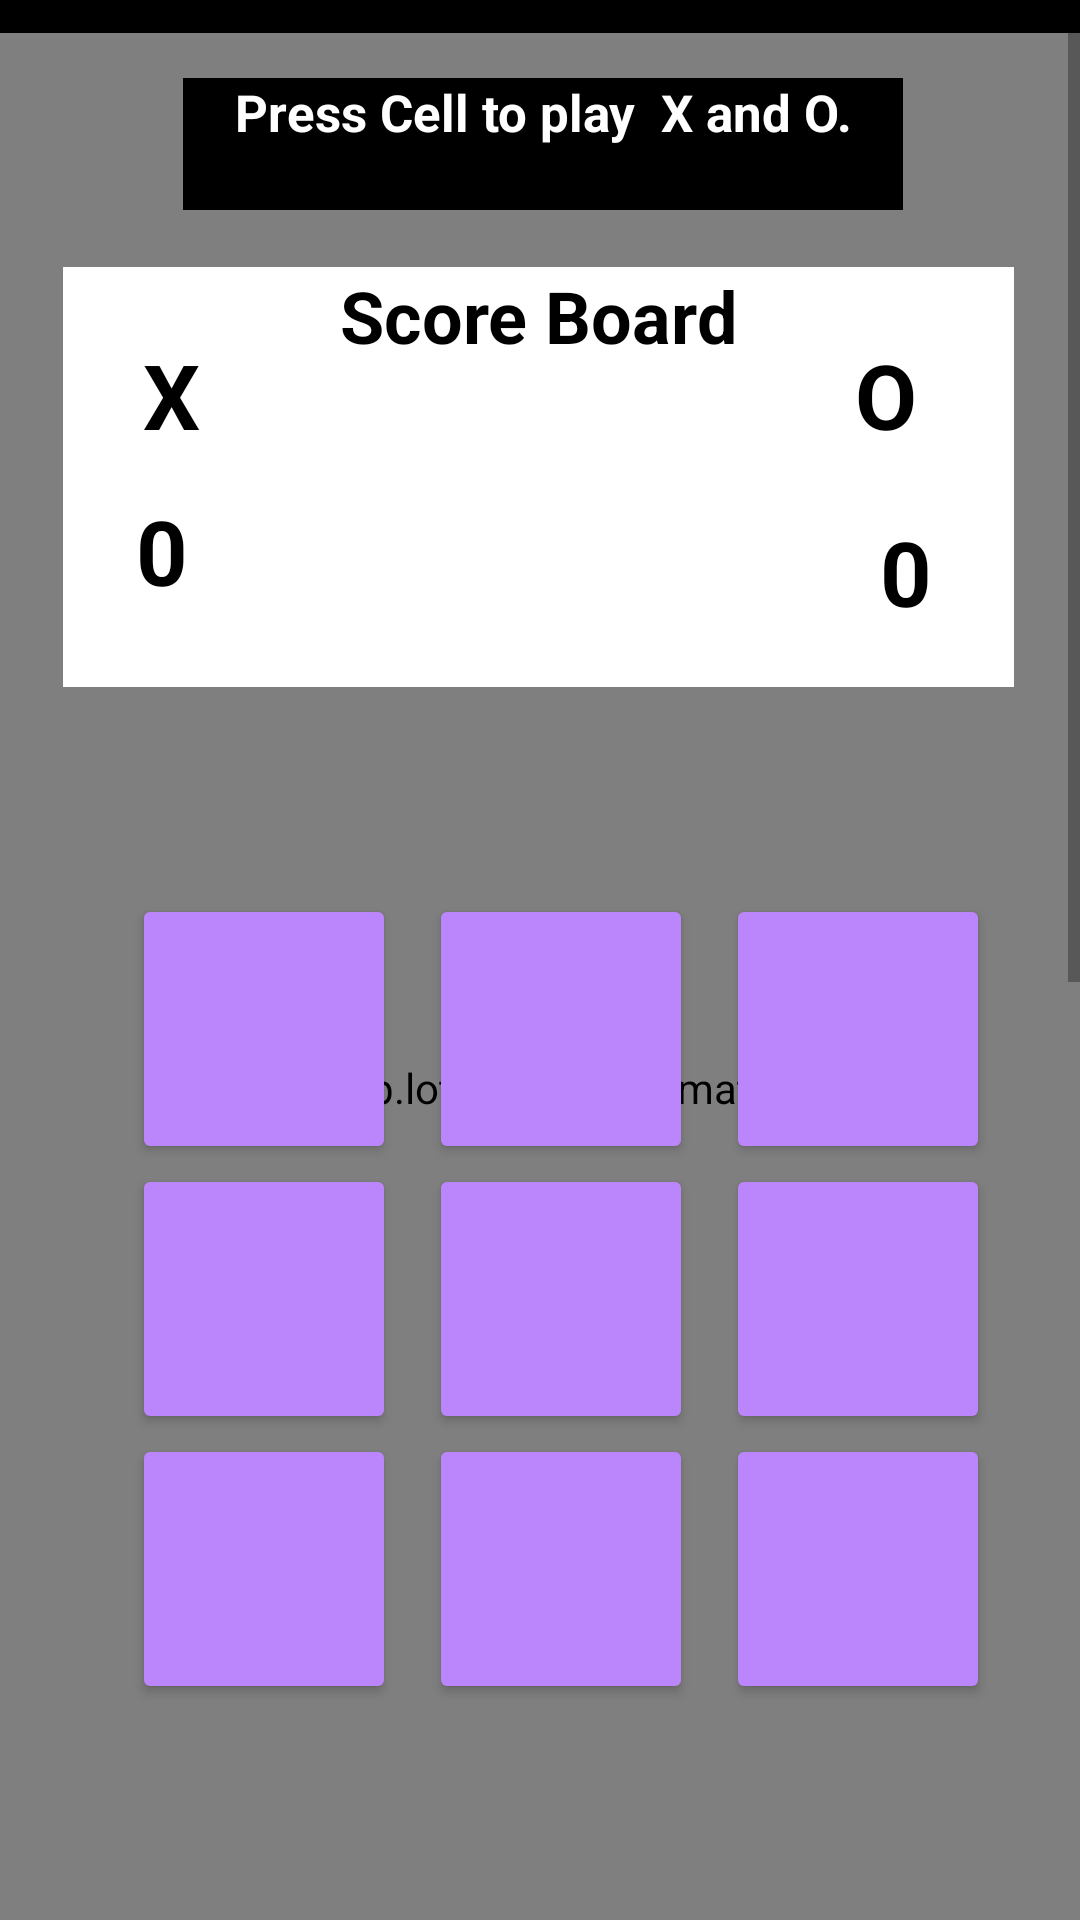

Reconstruct the res/layout file that produces this screen, plus the resources it refers to.
<!-- AndroidManifest.xml: application theme Theme.TicTactoe -->
<!-- res/layout/activity1vcomp_intermediate.xml -->
<?xml version="1.0" encoding="utf-8"?>
<ScrollView xmlns:android="http://schemas.android.com/apk/res/android"
    xmlns:app="http://schemas.android.com/apk/res-auto"
    xmlns:tools="http://schemas.android.com/tools"
    android:layout_width="match_parent"
    android:layout_height="wrap_content"
    android:fillViewport="true">

    <RelativeLayout
        android:layout_width="match_parent"
        android:layout_height="wrap_content"
        android:background="@color/black"
        tools:context=".activity1vComp_intermediate">

        <com.airbnb.lottie.LottieAnimationView
            android:id="@+id/laView4"
            android:layout_width="match_parent"
            android:layout_height="703dp"
            android:layout_alignParentStart="true"
            android:layout_alignParentLeft="true"
            android:layout_alignParentTop="true"
            android:layout_alignParentEnd="true"
            android:layout_alignParentRight="true"
            android:layout_alignParentBottom="false"
            android:layout_marginStart="0dp"
            android:layout_marginLeft="0dp"
            android:layout_marginTop="11dp"
            android:layout_marginEnd="0dp"
            android:layout_marginRight="0dp"
            android:layout_marginBottom="537dp"
            app:lottie_autoPlay="false"
            app:lottie_loop="false"
            app:lottie_rawRes="@raw/winnig"
            app:lottie_speed="1.7" />

        <TextView
            android:id="@+id/score"
            android:layout_width="368dp"
            android:layout_height="140dp"
            android:layout_alignParentStart="true"
            android:layout_alignParentLeft="true"
            android:layout_alignParentTop="true"
            android:layout_alignParentEnd="true"
            android:layout_alignParentRight="true"
            android:layout_alignParentBottom="false"
            android:layout_marginStart="21dp"
            android:layout_marginLeft="21dp"
            android:layout_marginTop="89dp"
            android:layout_marginEnd="22dp"
            android:layout_marginRight="22dp"
            android:layout_marginBottom="502dp"
            android:background="@color/white"
            android:gravity="center_horizontal"
            android:text="Score Board"
            android:textColor="@color/black"
            android:textSize="24sp"
            android:textStyle="bold" />

        <TextView
            android:id="@+id/sX"
            android:layout_width="85dp"
            android:layout_height="71dp"
            android:layout_alignParentStart="true"
            android:layout_alignParentLeft="true"
            android:layout_alignParentTop="true"
            android:layout_alignParentEnd="true"
            android:layout_alignParentRight="true"
            android:layout_alignParentBottom="false"
            android:layout_marginStart="40dp"
            android:layout_marginLeft="40dp"
            android:layout_marginTop="96dp"
            android:layout_marginEnd="286dp"
            android:layout_marginRight="286dp"
            android:layout_marginBottom="564dp"
            android:background="@color/white"
            android:gravity="center"
            android:text="X"
            android:textColor="@color/black"
            android:textSize="30sp"
            android:textStyle="bold" />

        <TextView
            android:id="@+id/sO"
            android:layout_width="85dp"
            android:layout_height="71dp"
            android:layout_alignParentStart="true"
            android:layout_alignParentLeft="true"
            android:layout_alignParentTop="true"
            android:layout_alignParentEnd="true"
            android:layout_alignParentRight="true"
            android:layout_alignParentBottom="false"
            android:layout_marginStart="278dp"
            android:layout_marginLeft="278dp"
            android:layout_marginTop="96dp"
            android:layout_marginEnd="47dp"
            android:layout_marginRight="47dp"
            android:layout_marginBottom="564dp"
            android:background="@color/white"
            android:gravity="center"
            android:text="O"
            android:textColor="@color/black"
            android:textSize="30sp"
            android:textStyle="bold" />

        <TextView
            android:id="@+id/xCount"
            android:layout_width="wrap_content"
            android:layout_height="61dp"
            android:layout_alignParentStart="true"
            android:layout_alignParentLeft="true"
            android:layout_alignParentTop="true"
            android:layout_alignParentEnd="true"
            android:layout_alignParentRight="true"
            android:layout_alignParentBottom="false"
            android:layout_marginStart="25dp"
            android:layout_marginLeft="25dp"
            android:layout_marginTop="153dp"
            android:layout_marginEnd="277dp"
            android:layout_marginRight="277dp"
            android:layout_marginBottom="507dp"
            android:background="@color/white"
            android:gravity="center"
            android:text="0"
            android:textColor="@color/black"
            android:textSize="30sp"
            android:textStyle="bold" />

        <TextView
            android:id="@+id/oCount"
            android:layout_width="wrap_content"
            android:layout_height="67dp"
            android:layout_alignParentStart="true"
            android:layout_alignParentLeft="true"
            android:layout_alignParentTop="true"
            android:layout_alignParentEnd="true"
            android:layout_alignParentRight="true"
            android:layout_alignParentBottom="false"
            android:layout_marginStart="273dp"
            android:layout_marginLeft="273dp"
            android:layout_marginTop="157dp"
            android:layout_marginEnd="29dp"
            android:layout_marginRight="29dp"
            android:layout_marginBottom="505dp"
            android:background="@color/white"
            android:gravity="center"
            android:text="0"
            android:textColor="@color/black"
            android:textSize="30sp"
            android:textStyle="bold" />

        <TextView
            android:id="@+id/textView4"
            android:layout_width="291dp"
            android:layout_height="44dp"
            android:layout_alignParentStart="true"
            android:layout_alignParentLeft="true"
            android:layout_alignParentTop="true"
            android:layout_alignParentEnd="true"
            android:layout_alignParentRight="true"
            android:layout_marginStart="61dp"
            android:layout_marginLeft="61dp"
            android:layout_marginTop="26dp"
            android:layout_marginEnd="59dp"
            android:layout_marginRight="59dp"
            android:layout_marginBottom="678dp"
            android:background="@color/black"
            android:gravity="center_horizontal"
            android:text="Press Cell to play  X and O."
            android:textColor="@color/white"
            android:textSize="17sp"
            android:textStyle="bold" />

        <GridLayout
            android:layout_width="wrap_content"
            android:layout_height="345dp"
            android:layout_alignParentTop="true"
            android:layout_alignParentEnd="true"
            android:layout_alignParentRight="true"
            android:layout_alignParentBottom="false"
            android:layout_marginTop="298dp"
            android:layout_marginEnd="30dp"
            android:layout_marginRight="30dp"
            android:layout_marginBottom="55dp"
            android:columnCount="3"
            android:gravity="center_horizontal"
            android:rowCount="3">

            <Button
                android:id="@+id/cell1"
                android:layout_height="90dp"
                android:layout_row="0"
                android:layout_column="0"
                android:backgroundTint="@color/purple_200"
                android:onClick="setChar"
                android:textSize="35sp" />

            <Button
                android:id="@+id/cell2"
                android:layout_height="90dp"
                android:layout_marginLeft="11dp"
                android:backgroundTint="@color/purple_200"
                android:onClick="setChar"
                android:textSize="35sp" />

            <Button
                android:id="@+id/cell3"
                android:layout_height="90dp"
                android:layout_marginLeft="11dp"
                android:backgroundTint="@color/purple_200"
                android:onClick="setChar"
                android:textSize="35sp" />

            <Button
                android:id="@+id/cell4"
                android:layout_height="90dp"
                android:backgroundTint="@color/purple_200"
                android:onClick="setChar"
                android:textSize="35sp" />

            <Button
                android:id="@+id/cell5"
                android:layout_height="90dp"
                android:layout_marginLeft="11dp"
                android:backgroundTint="@color/purple_200"
                android:onClick="setChar"
                android:textSize="35sp" />

            <Button
                android:id="@+id/cell6"
                android:layout_height="90dp"
                android:layout_marginLeft="11dp"
                android:backgroundTint="@color/purple_200"
                android:onClick="setChar"
                android:textSize="35sp" />

            <Button
                android:id="@+id/cell7"
                android:layout_height="90dp"
                android:backgroundTint="@color/purple_200"
                android:onClick="setChar"
                android:textSize="35sp" />

            <Button
                android:id="@+id/cell8"
                android:layout_height="90dp"
                android:layout_marginLeft="11dp"
                android:backgroundTint="@color/purple_200"
                android:onClick="setChar"
                android:textSize="35sp" />

            <Button
                android:id="@+id/cell9"
                android:layout_height="90dp"
                android:layout_marginLeft="11dp"
                android:backgroundTint="@color/purple_200"
                android:onClick="setChar"
                android:textSize="35sp" />

        </GridLayout>

    </RelativeLayout>

</ScrollView>
<!-- resources referenced by this layout -->
<resources>
  <style name="Theme.TicTactoe" parent="Theme.MaterialComponents.DayNight.DarkActionBar">
          
          <item name="colorPrimary">@color/purple_500</item>
          <item name="colorPrimaryVariant">@color/purple_700</item>
          <item name="colorOnPrimary">@color/white</item>
          
          <item name="colorSecondary">@color/teal_200</item>
          <item name="colorSecondaryVariant">@color/teal_700</item>
          <item name="colorOnSecondary">@color/black</item>
          
          <item name="android:statusBarColor" tools:targetApi="21">?attr/colorPrimaryVariant</item>
          
      </style>
  <!-- not gathered from this repository: default colours our renderer supplied (Android Studio template values) -->
  <color name="purple_200">#FFBB86FC</color>
  <color name="purple_500">#FF6200EE</color>
  <color name="purple_700">#FF3700B3</color>
  <color name="teal_200">#FF03DAC5</color>
  <color name="teal_700">#FF018786</color>
  <color name="black">#FF000000</color>
  <color name="white">#FFFFFFFF</color>
</resources>
